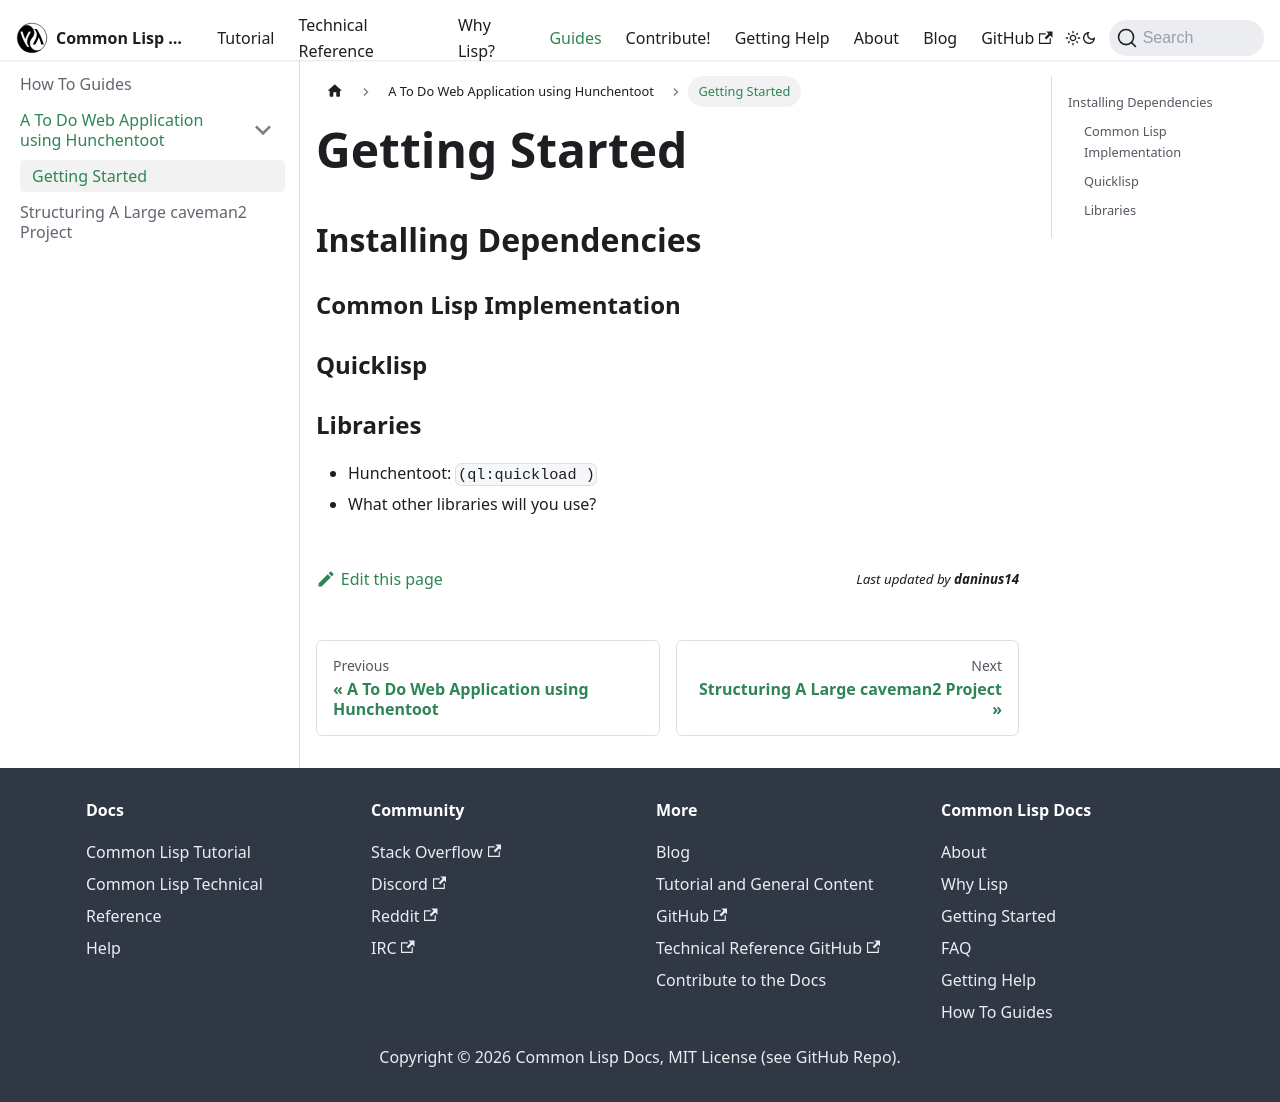

repository: lisp-docs/lisp-docs.github.io · page: docs/howto/webdev-hunchentoot/start.html · generator: docusaurus

---
sidebar_position: 0
---

# Getting Started

## Installing Dependencies

### Common Lisp Implementation

### Quicklisp

### Libraries

- Hunchentoot: `(ql:quickload )`
- What other libraries will you use?
